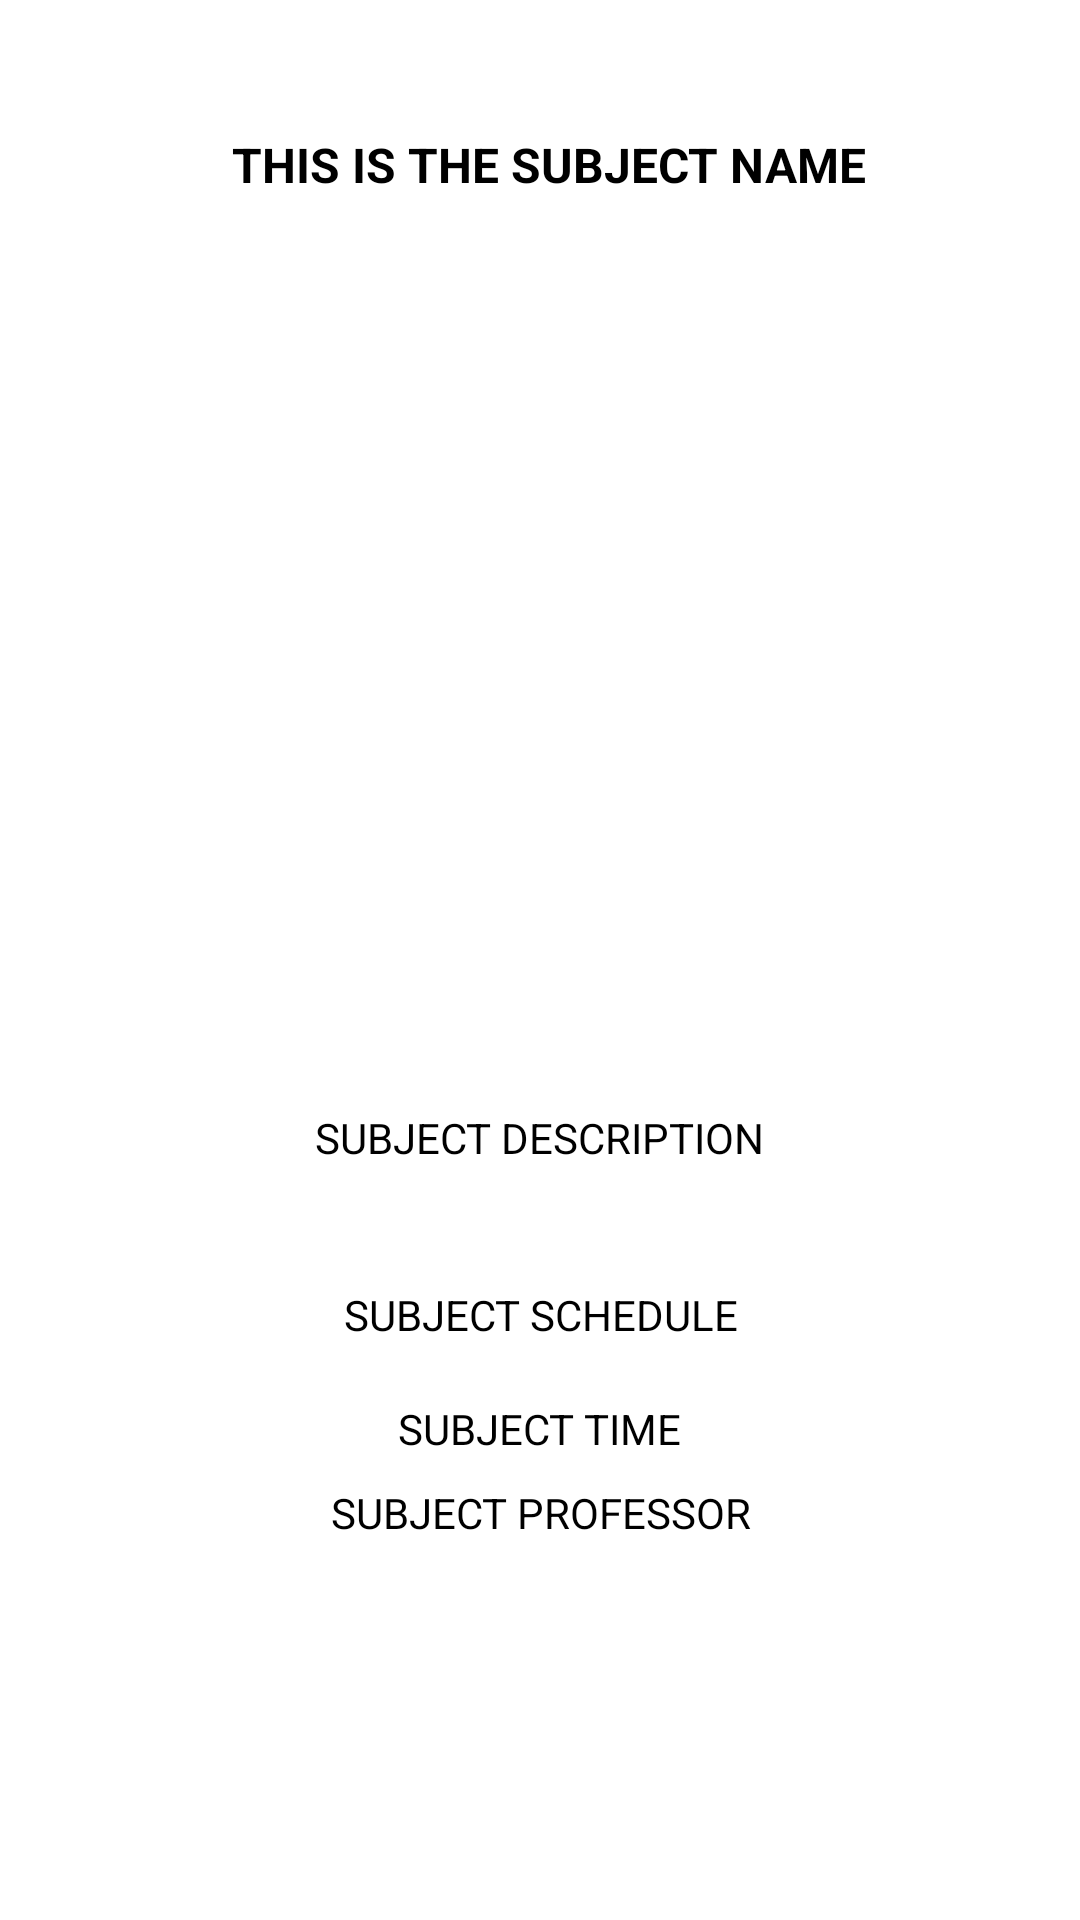

Write the Android layout XML for this screen, with the resource values it uses.
<!-- AndroidManifest.xml: application theme Theme.StudentAssistanceAppVer4 -->
<!-- res/layout/activity_subject_detail.xml -->
<?xml version="1.0" encoding="utf-8"?>
<androidx.constraintlayout.widget.ConstraintLayout xmlns:android="http://schemas.android.com/apk/res/android"
    xmlns:app="http://schemas.android.com/apk/res-auto"
    xmlns:tools="http://schemas.android.com/tools"
    android:layout_width="match_parent"
    android:layout_height="match_parent"
    android:background="#FFFFFF"
    tools:context=".SubjectDetailActivity">

    <TextView
        android:id="@+id/txtSubjectName2"
        android:layout_width="wrap_content"
        android:layout_height="wrap_content"
        android:layout_marginTop="44dp"
        android:text="THIS IS THE SUBJECT NAME"
        android:textAlignment="center"
        android:textColor="#000000"
        android:textSize="16sp"
        android:textStyle="bold"
        app:layout_constraintEnd_toEndOf="parent"
        app:layout_constraintHorizontal_bias="0.517"
        app:layout_constraintStart_toStartOf="parent"
        app:layout_constraintTop_toTopOf="parent" />

    <ImageView
        android:id="@+id/imgSubjectName2"
        android:layout_width="291dp"
        android:layout_height="284dp"
        android:layout_marginTop="8dp"
        app:layout_constraintEnd_toEndOf="parent"
        app:layout_constraintStart_toStartOf="parent"
        app:layout_constraintTop_toBottomOf="@+id/txtSubjectName2"
        tools:srcCompat="@tools:sample/avatars" />

    <TextView
        android:id="@+id/itemSubjectDescription2"
        android:layout_width="wrap_content"
        android:layout_height="wrap_content"
        android:layout_marginTop="12dp"
        android:text="SUBJECT DESCRIPTION"
        android:textColor="#000000"
        app:layout_constraintEnd_toEndOf="parent"
        app:layout_constraintStart_toStartOf="parent"
        app:layout_constraintTop_toBottomOf="@+id/imgSubjectName2" />

    <TextView
        android:id="@+id/itemSubjectSchedule2"
        android:layout_width="191dp"
        android:layout_height="30dp"
        android:layout_marginTop="40dp"
        android:text="SUBJECT SCHEDULE"
        android:textAlignment="center"
        android:textColor="#000000"
        app:layout_constraintEnd_toEndOf="parent"
        app:layout_constraintHorizontal_bias="0.502"
        app:layout_constraintStart_toStartOf="parent"
        app:layout_constraintTop_toBottomOf="@+id/itemSubjectDescription2" />

    <TextView
        android:id="@+id/itemSubjectTime2"
        android:layout_width="191dp"
        android:layout_height="30dp"
        android:layout_marginTop="8dp"
        android:text="SUBJECT TIME"
        android:textAlignment="center"
        android:textColor="#000000"
        app:layout_constraintEnd_toEndOf="parent"
        app:layout_constraintHorizontal_bias="0.499"
        app:layout_constraintStart_toStartOf="parent"
        app:layout_constraintTop_toBottomOf="@+id/itemSubjectSchedule2" />

    <TextView
        android:id="@+id/itemSubjectProfessor2"
        android:layout_width="191dp"
        android:layout_height="30dp"
        android:layout_marginTop="36dp"
        android:text="SUBJECT PROFESSOR"
        android:textAlignment="center"
        android:textColor="#000000"
        app:layout_constraintEnd_toEndOf="parent"
        app:layout_constraintHorizontal_bias="0.502"
        app:layout_constraintStart_toStartOf="parent"
        app:layout_constraintTop_toBottomOf="@+id/itemSubjectSchedule2" />
</androidx.constraintlayout.widget.ConstraintLayout>
<!-- resources referenced by this layout -->
<resources>
  <style name="Theme.StudentAssistanceAppVer4" parent="Theme.MaterialComponents.DayNight.NoActionBar">
          
          <item name="colorPrimary">#75263B</item>
          <item name="colorPrimaryVariant">@color/white</item>
          <item name="colorOnPrimary">@color/white</item>
          
          <item name="colorSecondary">@color/teal_200</item>
          <item name="colorSecondaryVariant">@color/teal_700</item>
          <item name="colorOnSecondary">@color/black</item>
          
          <item name="android:statusBarColor">?attr/colorPrimaryVariant</item>
          
      </style>
  <color name="white">#FFFFFFFF</color>
  <color name="teal_200">#FF03DAC5</color>
  <color name="teal_700">#FF018786</color>
  <color name="black">#FF000000</color>
</resources>
